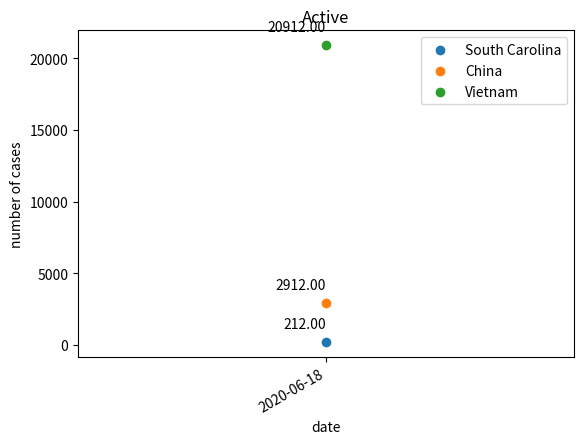

Source code (Python):
import json
import csv
import datetime
from datetime import timedelta
from time import time
import matplotlib.pyplot as plt
import matplotlib.dates as mdates
import numpy as np
import logging

class Display():

    __instance = None

    def __init__(self, data):
        logging.info('module:{}, calling:{}, with:{}'.format('Display','__init__',data))
        self.data_list = data
        Display.__instance = self
        # atribute used in display_plot
        # list of ordered key in data_list (countries/province/combinedkey)
        self.is_master_list_generated = False
        self.data_key = []
        self.deaths_master = []
        self.confirmed_master = []
        self.recovered_master = []
        self.active_master = []
        self.dates = []
        # self.export_JSON()
        # self.export_CSV()
        # self.display_plot()

    def display_on_screen(self):
        if not self.is_master_list_generated:
            self.generate_master_list()
        
        data_key = self.get_data_key()
        print("DATA DATES:", self.dates)
        for i in range(len(self.data_key)):
            print('   '+data_key[i] + ':')
            print("Deaths:", self.deaths_master[i])
            print("Confirms:", self.confirmed_master[i])
            print("Active:", self.active_master[i])
            print("Recovered:", self.recovered_master[i])
            print('\n')
            

    
    # this is for the singleton design pattern
    def getInstance():
        if Display.__instance != None:
            return Display.__instance 
        else:
            print('no data has been query')

    def generate_data_key(self):
        logging.info('module:{}, calling:{}'.format('Display','generate_data_key'))
        for entry in self.data_list:
                key_name = ' '.join(entry[0][5:])
                self.data_key.append(key_name)

    def get_data_key(self):
        logging.info('module:{}, calling:{}'.format('Display','get_data_key'))
        if len(self.data_key) == 0:
            self.generate_data_key()
        return self.data_key

    def export_JSON(self):
        logging.info('module:{}, calling:{}'.format('Display','export_JSON'))
        data = {} 
        for entry in self.data_list:
            logging.info('module:{}, calling:{}, entry:{}'.format('Display','export_JSON',entry))
            for row in entry:
                logging.info('module:{}, calling:{}, row:{}'.format('Display','export_JSON',row))
                key_name = ' '.join(row[5:])
                entry_json = {
                        "date": row[4],
                        "deaths": row[0],
                        "confirmed": row[1],
                        "recovered": row[2],
                        "active": row[3]
                    }
                if key_name in data:
                    data[key_name].append(entry_json)
                else:
                    data[key_name] = [entry_json]
        with open('json_out.txt', 'w') as outfile:
            logging.info('module:{}, calling:{}, dumping json file'.format('Display','export_JSON'))
            json.dump(data, outfile, default=str)
            logging.info('module:{}, calling:{}, dumped'.format('Display','export_JSON'))

    def generate_master_list(self):
        # 4 plot, 
        # x-axis (number of cases)
        


        for entry in self.data_list:
            d = []
            c = []
            r = []
            a = []

            for row in entry:
                d.append(row[0])
                c.append(row[1])
                r.append(row[2])
                a.append(row[3])

                #append date
                if len(self.dates) < len(entry):
                    self.dates.append(datetime.datetime.date(row[4]))
            self.deaths_master.append(d)
            self.confirmed_master.append(c)
            self.recovered_master.append(r)
            self.active_master.append(a)

    def plot(self,name):

        

        if not self.is_master_list_generated:
            self.generate_master_list()

        if name == 'D':
            master_list = self.deaths_master
            name = 'Death'
        if name == 'R':
            master_list = self.recovered_master
            name = 'Recovered'
        if name == 'A':
            master_list = self.active_master
            name = 'Active'
        if name == 'C':
            master_list = self.confirmed_master
            name = 'Confirmed'

        fig, plot = plt.subplots()
        plt.xticks(np.arange(self.dates[0], self.dates[-1]+datetime.timedelta(days=1)))
        plt.gcf().autofmt_xdate()
        data_key = self.get_data_key()
        
   
        i = 0
        
        while i < len(data_key):
            plot.scatter(self.dates, master_list[i], label = data_key[i])
            for x,y in zip(self.dates, master_list[i]):

                label = "{:.2f}".format(y)

                # this method is called for each point
                plt.annotate(label, # this is the text
                            (x,y), # this is the point to label
                            textcoords="offset points", # how to position the text
                            xytext=(0,10), # distance from text to points (x,y)
                            ha='right') # horizontal alignment can be left, right or center
            i += 1
        
        
        
        myFmt = mdates.DateFormatter('%Y-%m-%d')
        plot.xaxis.set_major_formatter(myFmt)

        plot.set_ylabel('number of cases')  # Add an x-label to the axes.
        plot.set_xlabel('date')  # Add a y-label to the axes.
        plot.set_title(name)  # Add a title to the axes.
        plot.fmt_xdata = mdates.DateFormatter('%Y-%m-%d')
        plot.legend()  # Add a legend.

        plt.show()
        
                        

                
        






    def export_CSV(self):
        with open('csv_out.csv','w') as out:
            csv_out=csv.writer(out)
            csv_out.writerow(['deaths','confirmed','recovered','active','date','name'])
            for entry in self.data_list:
                for row in entry:
                    csv_out.writerow(row)

if __name__ == '__main__':
    data = [[(621.0, 21533.0, 0.0, 212.0, datetime.datetime(2020, 6, 18, 0, 0), 'South Carolina')],[(6211.0, 21533.0, 0.0, 2912.0, datetime.datetime(2020, 6, 18, 0, 0), 'China')],[(61.0, 21533.0, 0.0, 20912.0, datetime.datetime(2020, 6, 18, 0, 0), 'Vietnam')]]
    D = Display(data)
    D.export_JSON()
    D.plot('A')
